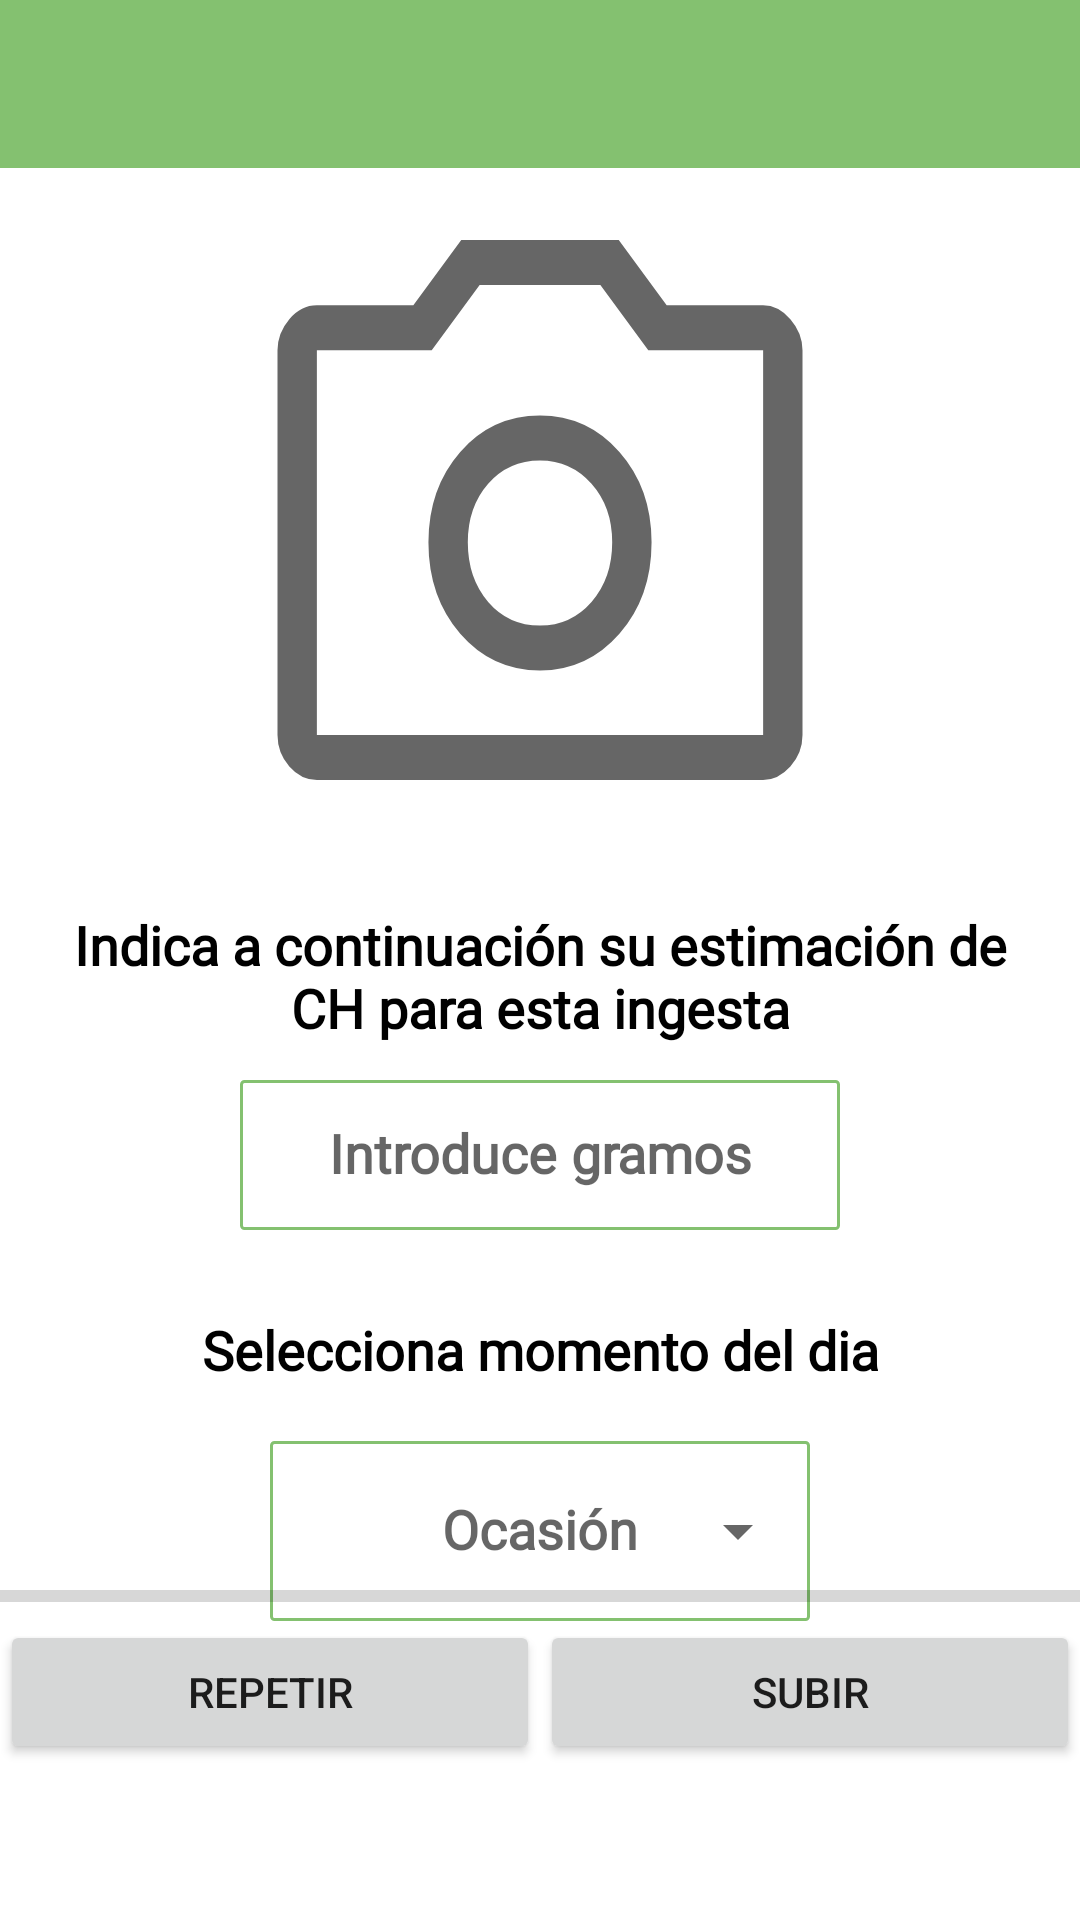

Android layout source for this screen:
<!-- AndroidManifest.xml: application theme Theme.MealRecognition -->
<!-- res/layout/fragment_cam.xml -->
<?xml version="1.0" encoding="utf-8"?>
<androidx.constraintlayout.widget.ConstraintLayout xmlns:android="http://schemas.android.com/apk/res/android"
    xmlns:app="http://schemas.android.com/apk/res-auto"
    xmlns:tools="http://schemas.android.com/tools"
    android:id="@+id/draw_layout"
    android:layout_width="match_parent"
    android:layout_height="match_parent"
    tools:context=".HomeActivity">

    <LinearLayout
        android:id="@+id/linearLayout3"
        android:layout_width="match_parent"
        android:layout_height="match_parent"
        android:orientation="vertical">


        <androidx.appcompat.widget.Toolbar
            android:id="@+id/toolbar1"
            android:layout_width="match_parent"
            android:layout_height="wrap_content"
            android:background="@color/green" />





    </LinearLayout>
    <ImageView
        android:id="@+id/image_view"
        android:layout_width="210dp"
        android:layout_height="240dp"
        android:layout_centerInParent="true"
        android:layout_marginTop="50dp"
        android:background="@drawable/ic_camera"
        app:layout_constraintEnd_toEndOf="parent"
        app:layout_constraintStart_toStartOf="parent"
        app:layout_constraintTop_toTopOf="parent"
        ></ImageView>
    <RelativeLayout
        android:id="@+id/activity_detailed_rl1"
        android:layout_width="match_parent"
        android:layout_height="wrap_content"
        android:layout_alignParentStart="true"
        android:layout_alignParentEnd="true"
        android:layout_marginTop="20dp"
        tools:ignore="MissingConstraints">


        <TextView
            android:id="@+id/detailed_IRC_text"
            android:layout_width="match_parent"
            android:layout_height="50dp"
            style="@style/MainTheme"
            android:text="Indica a continuación su estimación de CH para esta ingesta"
            android:textStyle="bold"
            android:elegantTextHeight="true"
            android:layout_marginStart="20dp"
            android:layout_marginEnd="20dp"
            android:textColor="@color/black"
            android:textAlignment="center"
            android:layout_marginTop="300dp"
            android:textSize="18dp"
            android:gravity="center"
            android:visibility="visible"


            >
        </TextView>
        <EditText
            android:id="@+id/ch"
            android:layout_width="match_parent"
            android:layout_height="50dp"
            android:layout_marginTop="360dp"
            android:textStyle="bold"
            android:elegantTextHeight="true"
            android:textColor="@color/black"
            style="@style/MainTheme"
            android:textSize="18dp"
            android:gravity="center"
            android:background="@drawable/borders"
            android:layout_marginStart="80dp"
            android:layout_marginEnd="80dp"

            android:textAlignment="center"
            android:visibility="visible"
            android:popupTheme="@android:style/ThemeOverlay.Material.Light"
            android:layout_marginBottom="10dp"
            android:drawablePadding="10dp"
            android:hint="Introduce gramos"
            android:inputType="text"
            android:singleLine="true"
            />



    </RelativeLayout>
    <RelativeLayout
        android:id="@+id/activity_detailed_rl3"
        android:layout_width="match_parent"
        android:layout_height="wrap_content"
        tools:ignore="MissingConstraints">


        <RelativeLayout
            android:id="@+id/activity_detailed_r1"
            android:layout_width="match_parent"
            android:layout_height="wrap_content"
            android:layout_alignParentStart="true"
            android:layout_alignParentEnd="true"
            android:layout_marginTop="435dp"
            tools:ignore="MissingConstraints">
            <TextView
                android:id="@+id/detailed_cal"
                android:layout_width="match_parent"
                android:layout_height="match_parent"
                android:textStyle="bold"
                style="@style/MainTheme"
                android:textAlignment="center"
                android:text="Selecciona momento del dia"
                android:elegantTextHeight="true"
                android:textColor="@color/black"
                android:textSize="18dp" >
            </TextView>

            <com.google.android.material.textfield.TextInputLayout
                android:id="@+id/detailed_quantity"
                style="@style/Widget.MaterialComponents.TextInputLayout.OutlinedBox.ExposedDropdownMenu"
                android:layout_width="180dp"
                android:layout_height="70dp"
                android:layout_centerHorizontal="true"
                android:layout_marginTop="40dp">


                <AutoCompleteTextView
                    android:hint="Ocasión"
                    android:id="@+id/detailed_quantity_dropdown"
                    android:layout_width="match_parent"
                    android:autoHandwritingEnabled="false"
                    style="@style/MainTheme"
                    android:layout_height="60dp"
                    android:textStyle="bold"
                    android:textSize="18dp"
                    android:textAlignment="center"
                    android:popupTheme="@android:style/ThemeOverlay.Material.Light"
                    android:inputType= "none"
                    android:singleLine="true"


                    android:visibility="visible"
                    android:layout_marginTop="360dp"

                    android:elegantTextHeight="true"
                    android:textColor="@color/black"

                    android:gravity="center"
                    android:background="@drawable/borders"

                    />

            </com.google.android.material.textfield.TextInputLayout>
        </RelativeLayout>
    </RelativeLayout>







    <ProgressBar
        android:id="@+id/progress_bar"
        style="@style/Widget.AppCompat.ProgressBar.Horizontal"
        android:layout_width="match_parent"
        android:layout_height="wrap_content"
        android:layout_marginTop="200dp"
        android:max="100"
        app:layout_constraintBottom_toTopOf="@+id/linearLayout"
        tools:progress="40" />

    <LinearLayout
        android:id="@+id/linearLayout"
        android:layout_width="match_parent"
        android:layout_height="200dp"
        android:orientation="horizontal"
        app:layout_constraintBottom_toBottomOf="@+id/linearLayout3"
        app:layout_constraintEnd_toEndOf="parent"
        app:layout_constraintStart_toStartOf="parent"
        app:layout_constraintTop_toBottomOf="@+id/linearLayout3">



        <Button
            android:id="@+id/repeat_bt"
            android:layout_width="match_parent"
            android:layout_height="wrap_content"
            android:layout_weight="1"
            android:text="Repetir" />
        <Button
            android:id="@+id/upload_bt"
            android:layout_width="match_parent"
            android:layout_height="wrap_content"
            android:layout_weight="1"
            android:text="Subir" />




    </LinearLayout>








</androidx.constraintlayout.widget.ConstraintLayout>
<!-- resources referenced by this layout -->
<resources>
  <color name="black">#FF000000</color>
  <color name="green">#84C170</color>
  <!-- drawable borders (drawable) -->
  <?xml version="1.0" encoding="utf-8"?>
  <shape xmlns:android="http://schemas.android.com/apk/res/android"
      android:shape="rectangle" >
      <size
          android:height="20dp"
          android:width="20dp">
      </size>
  
  
      
      <solid
          android:color="@color/white" >
      </solid>
  
      
      <stroke
          android:width="1dp"
          android:color="@color/green" >
      </stroke>
  
      
      <corners
          android:radius="1dp"   >
      </corners>
  
  </shape>
  <!-- drawable ic_camera (drawable) -->
  <?xml version="1.0" encoding="utf-8"?>
  <vector xmlns:android="http://schemas.android.com/apk/res/android"
      android:width="48dp"
      android:height="48dp"
      android:viewportWidth="48"
      android:viewportHeight="48"
      android:tint="?attr/colorControlNormal">
      <path
          android:fillColor="@android:color/white"
          android:pathData="M24,34.7Q27.6,34.7 30.05,32.25Q32.5,29.8 32.5,26.15Q32.5,22.55 30.05,20.125Q27.6,17.7 24,17.7Q20.35,17.7 17.925,20.125Q15.5,22.55 15.5,26.15Q15.5,29.8 17.925,32.25Q20.35,34.7 24,34.7ZM24,31.7Q21.6,31.7 20.05,30.125Q18.5,28.55 18.5,26.15Q18.5,23.8 20.05,22.25Q21.6,20.7 24,20.7Q26.35,20.7 27.925,22.25Q29.5,23.8 29.5,26.15Q29.5,28.55 27.925,30.125Q26.35,31.7 24,31.7ZM7,42Q5.8,42 4.9,41.1Q4,40.2 4,39V13.35Q4,12.2 4.9,11.275Q5.8,10.35 7,10.35H14.35L18,6H30L33.65,10.35H41Q42.15,10.35 43.075,11.275Q44,12.2 44,13.35V39Q44,40.2 43.075,41.1Q42.15,42 41,42ZM41,39Q41,39 41,39Q41,39 41,39V13.35Q41,13.35 41,13.35Q41,13.35 41,13.35H32.25L28.6,9H19.4L15.75,13.35H7Q7,13.35 7,13.35Q7,13.35 7,13.35V39Q7,39 7,39Q7,39 7,39ZM24,26.2Q24,26.2 24,26.2Q24,26.2 24,26.2Q24,26.2 24,26.2Q24,26.2 24,26.2Q24,26.2 24,26.2Q24,26.2 24,26.2Q24,26.2 24,26.2Q24,26.2 24,26.2Z"/>
  </vector>
  <style name="MainTheme" parent="@style/_MainTheme" />
  <style name="Theme.MealRecognition" parent="Theme.MaterialComponents.DayNight.DarkActionBar">
          
          <item name="colorPrimary">@color/purple_500</item>
          <item name="colorPrimaryVariant">@color/purple_500</item>
          <item name="colorOnPrimary">@color/white</item>
          
          <item name="colorSecondary">@color/progressBar</item>
          <item name="colorSecondaryVariant">@color/progressBar</item>
          <item name="colorOnSecondary">@color/black</item>
          
          <item name="android:statusBarColor">?attr/colorPrimaryVariant</item>
          
          <item name="windowActionBar">false</item>
          <item name="windowNoTitle">true</item>
  
      </style>
  <color name="white">#FFFFFFFF</color>
  <style name="_MainTheme" parent="Theme.MaterialComponents.Light">
           <item name="android:fontFamily">@font/montserrat</item>
      </style>
  <color name="purple_500">#A63371</color>
  <color name="progressBar">#009688</color>
</resources>
